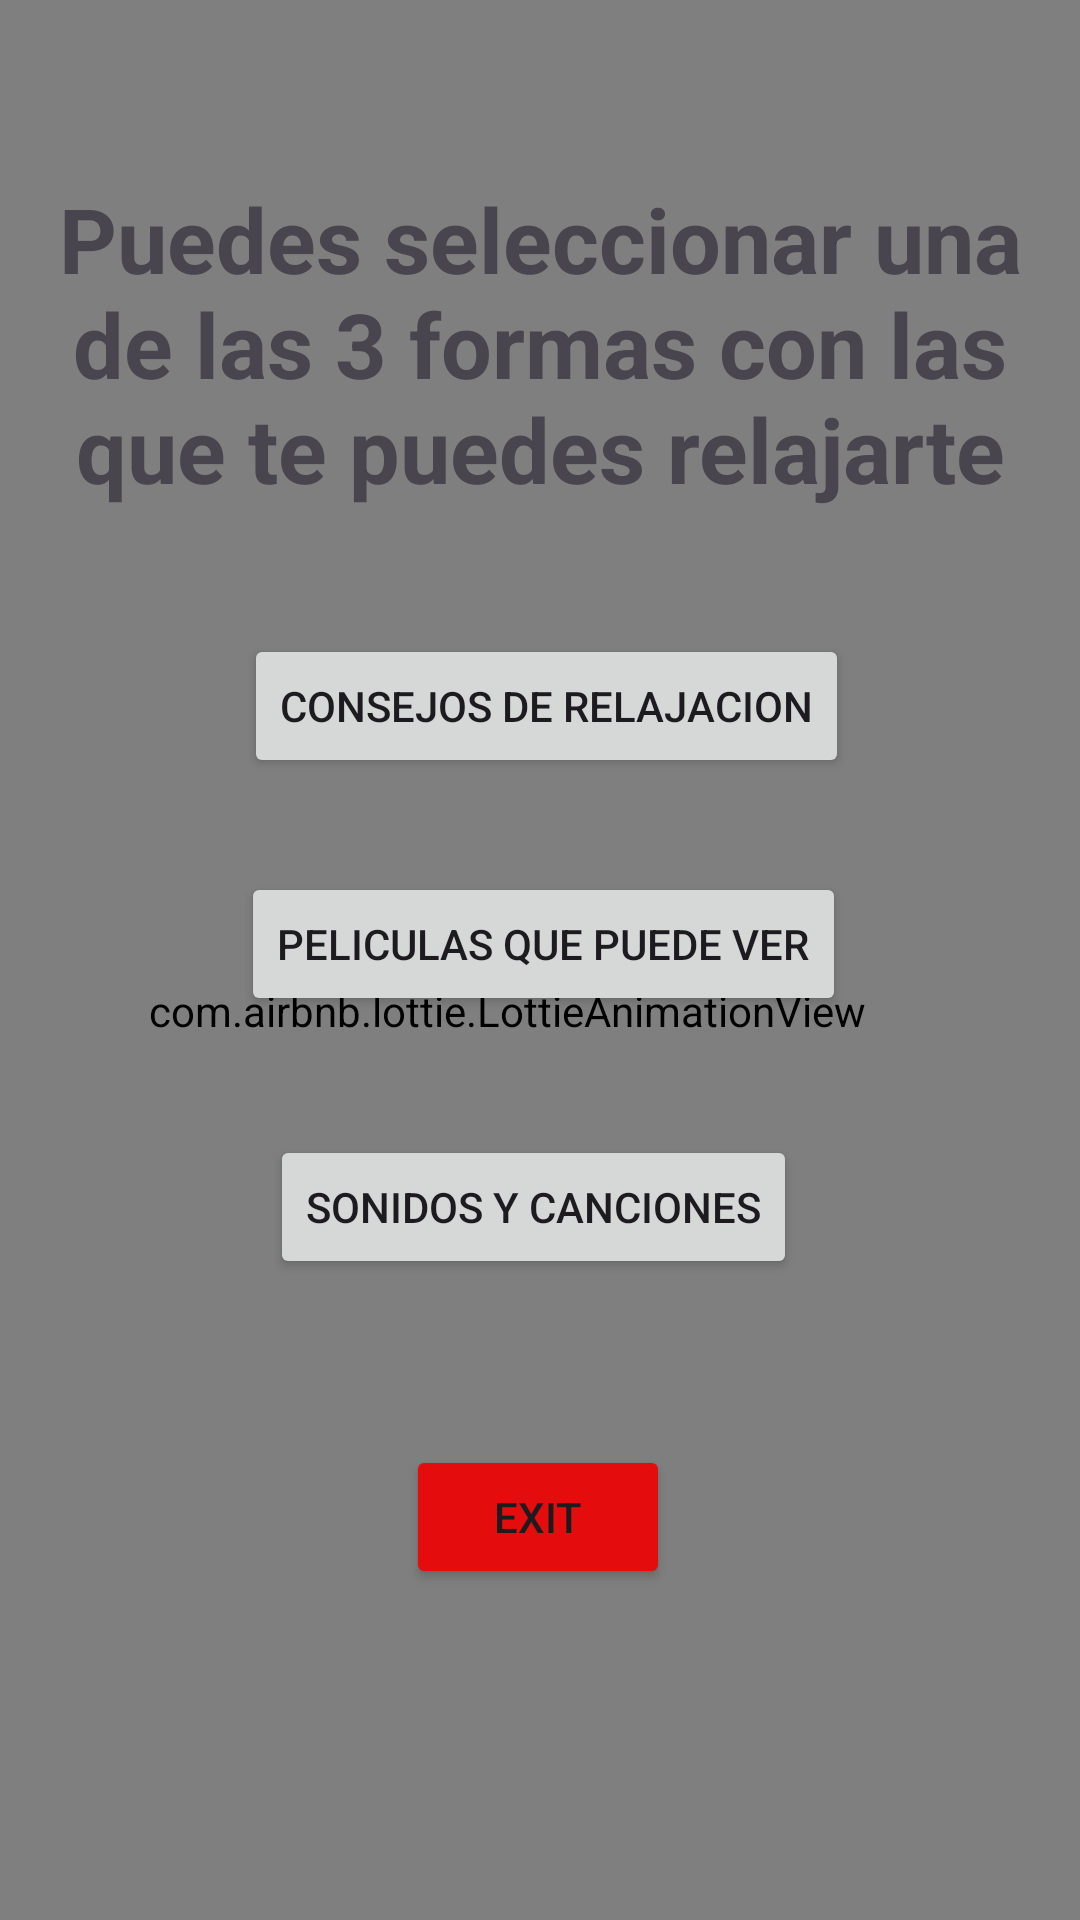

Here is an Android app screen rendered from its layout file. Give the layout XML and the strings, colors and styles it references.
<!-- AndroidManifest.xml: application theme Theme.FirebaseDefinitivo -->
<!-- res/layout/activity_menu_recursos.xml -->
<?xml version="1.0" encoding="utf-8"?>
<androidx.constraintlayout.widget.ConstraintLayout xmlns:android="http://schemas.android.com/apk/res/android"
    xmlns:app="http://schemas.android.com/apk/res-auto"
    xmlns:tools="http://schemas.android.com/tools"
    android:id="@+id/main"
    android:layout_width="match_parent"
    android:layout_height="match_parent"
    tools:context=".recursosrelajacion.MenuRecursosActivity">



    <com.airbnb.lottie.LottieAnimationView
        android:id="@+id/lottieAnimationView"
        android:layout_width="454dp"
        android:layout_height="922dp"
        app:layout_constraintBottom_toBottomOf="parent"
        app:layout_constraintEnd_toEndOf="parent"
        app:layout_constraintHorizontal_bias="0.624"
        app:layout_constraintStart_toStartOf="parent"
        app:layout_constraintTop_toTopOf="parent"
        app:layout_constraintVertical_bias="0.441"
        app:lottie_autoPlay="true"
        app:lottie_loop="true"
        app:lottie_rawRes="@raw/fondo1o1" />


    <TextView
        android:layout_width="0dp"
        android:layout_height="wrap_content"
        android:gravity="center"
        android:text="Puedes seleccionar una de las 3 formas con las que te puedes relajarte"
        android:textSize="30sp"
        android:textStyle="bold"
        app:layout_constraintBottom_toBottomOf="parent"
        app:layout_constraintEnd_toEndOf="parent"
        app:layout_constraintHorizontal_bias="0.0"
        app:layout_constraintStart_toStartOf="parent"
        app:layout_constraintTop_toTopOf="parent"
        app:layout_constraintVertical_bias="0.112" />

    <Button
        android:id="@+id/btnConsejosRelajacion"
        android:layout_width="wrap_content"
        android:layout_height="wrap_content"
        android:text="Consejos de Relajacion"
        app:layout_constraintBottom_toBottomOf="parent"
        app:layout_constraintEnd_toEndOf="parent"
        app:layout_constraintHorizontal_bias="0.514"
        app:layout_constraintStart_toStartOf="parent"
        app:layout_constraintTop_toTopOf="parent"
        app:layout_constraintVertical_bias="0.357" />

    <Button
        android:id="@+id/btnPeliculasParaver"
        android:layout_width="wrap_content"
        android:layout_height="wrap_content"
        android:layout_marginBottom="228dp"
        android:text="Peliculas que puede ver"
        app:layout_constraintBottom_toBottomOf="parent"
        app:layout_constraintEnd_toEndOf="parent"
        app:layout_constraintHorizontal_bias="0.507"
        app:layout_constraintStart_toStartOf="parent"
        app:layout_constraintTop_toBottomOf="@+id/btnConsejosRelajacion"
        app:layout_constraintVertical_bias="0.3" />

    <Button
        android:id="@+id/btnMusicaDeRelajacion"
        android:layout_width="wrap_content"
        android:layout_height="wrap_content"
        android:layout_marginBottom="160dp"
        android:text="Sonidos y canciones"
        app:layout_constraintBottom_toBottomOf="parent"
        app:layout_constraintEnd_toEndOf="parent"
        app:layout_constraintHorizontal_bias="0.488"
        app:layout_constraintStart_toStartOf="parent"
        app:layout_constraintTop_toBottomOf="@+id/btnPeliculasParaver"
        app:layout_constraintVertical_bias="0.425" />

    <Button
        android:id="@+id/btnExit"
        android:layout_width="wrap_content"
        android:layout_height="wrap_content"
        android:backgroundTint="#E40C0C"
        android:text="Exit"
        app:layout_constraintBottom_toBottomOf="parent"
        app:layout_constraintEnd_toEndOf="parent"
        app:layout_constraintHorizontal_bias="0.498"
        app:layout_constraintStart_toStartOf="parent"
        app:layout_constraintTop_toBottomOf="@+id/btnMusicaDeRelajacion"
        app:layout_constraintVertical_bias="0.333" />

</androidx.constraintlayout.widget.ConstraintLayout>
<!-- resources referenced by this layout -->
<resources>
  <style name="Theme.FirebaseDefinitivo" parent="Base.Theme.FirebaseDefinitivo" />
  <style name="Base.Theme.FirebaseDefinitivo" parent="Theme.Material3.DayNight.NoActionBar">
          
          
      </style>
</resources>
